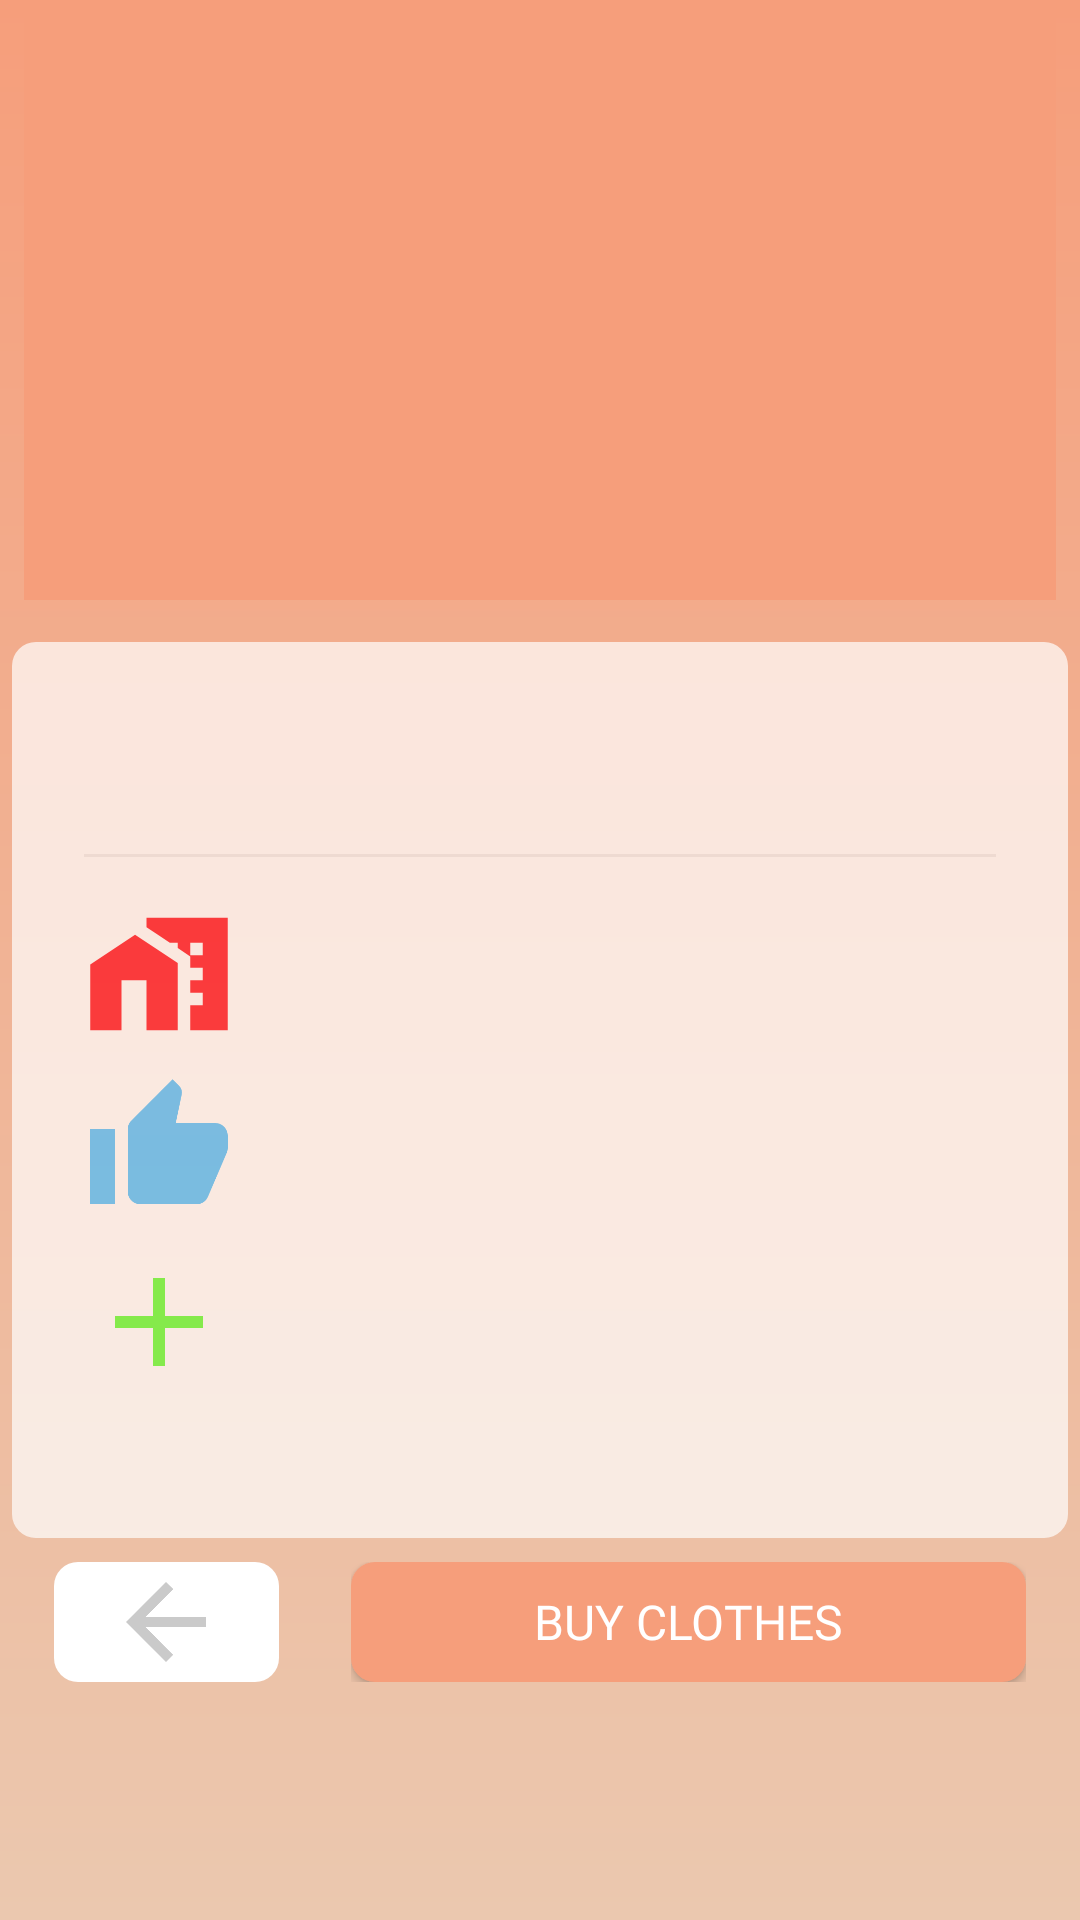

Layout XML and referenced resources for this Android screen:
<!-- AndroidManifest.xml: application theme AppTheme -->
<!-- res/layout/activity_products_details.xml -->
<?xml version="1.0" encoding="utf-8"?>
<androidx.constraintlayout.widget.ConstraintLayout xmlns:android="http://schemas.android.com/apk/res/android"
    xmlns:app="http://schemas.android.com/apk/res-auto"
    xmlns:tools="http://schemas.android.com/tools"
    android:layout_width="match_parent"
    android:layout_height="match_parent"
    android:background="@drawable/bggetstarted"
    tools:context=".views.ProductsDetailsActivity">

    <ScrollView
        android:layout_width="match_parent"
        android:layout_height="wrap_content"
        android:scrollbars="none"
        app:layout_constraintEnd_toEndOf="parent"
        app:layout_constraintStart_toStartOf="parent"
        app:layout_constraintTop_toTopOf="parent">
        <androidx.constraintlayout.widget.ConstraintLayout
            android:paddingBottom="50dp"
            android:layout_width="match_parent"
            android:layout_height="wrap_content">

            <ImageView
                android:layout_marginEnd="8dp"
                android:layout_marginStart="8dp"
                android:id="@+id/header_product_details"
                android:layout_width="match_parent"
                android:layout_height="200dp"
                android:scaleType="centerCrop"
                android:src="@color/orangePrimary"
                app:layout_constraintEnd_toEndOf="parent"
                app:layout_constraintStart_toStartOf="parent"
                app:layout_constraintTop_toTopOf="parent" />

            <TextView
                android:id="@+id/title_product"
                android:layout_width="wrap_content"
                android:layout_height="wrap_content"
                android:layout_marginTop="24dp"
                android:fontFamily="@font/kufamsemibold"
                android:lineSpacingExtra="9dp"
                android:textAlignment="center"
                android:textColor="@color/putih"
                android:textSize="16sp"
                app:layout_constraintEnd_toEndOf="parent"
                app:layout_constraintStart_toStartOf="parent"
                app:layout_constraintTop_toTopOf="parent" />

            <LinearLayout
                android:id="@+id/linearLayout"
                android:layout_width="match_parent"
                android:layout_height="wrap_content"
                android:layout_marginStart="4dp"
                android:layout_marginTop="14dp"
                android:layout_marginEnd="4dp"
                android:background="@drawable/bg_btn_daftar"
                android:orientation="vertical"
                android:alpha="0.7"
                android:paddingLeft="24dp"
                android:paddingTop="14dp"
                android:paddingRight="24dp"
                android:paddingBottom="16dp"
                app:layout_constraintEnd_toEndOf="parent"
                app:layout_constraintStart_toStartOf="parent"
                app:layout_constraintTop_toBottomOf="@+id/header_product_details">

                <TextView
                    android:id="@+id/nama_product"
                    android:layout_width="wrap_content"
                    android:layout_height="wrap_content"
                    android:fontFamily="@font/kufamregular"
                    android:textColor="@color/hitamPrimary"
                    android:textSize="16sp" />

                <TextView
                    android:id="@+id/harga_product"
                    android:layout_width="wrap_content"
                    android:layout_height="wrap_content"
                    android:layout_marginTop="2dp"
                    android:fontFamily="@font/kufamregular"
                    android:textColor="@color/greenPrimary"
                    android:textSize="14sp" />

                <View
                    android:layout_width="match_parent"
                    android:layout_height="1dp"
                    android:layout_marginTop="14dp"
                    android:layout_marginBottom="14dp"
                    android:background="#ededed" />

                <LinearLayout
                    android:background="@drawable/bg_btn_daftar"
                    android:layout_width="match_parent"
                    android:layout_height="wrap_content"
                    android:layout_marginBottom="8dp"
                    android:orientation="horizontal">

                    <ImageView
                        android:layout_width="50dp"
                        android:layout_height="50dp"
                        android:src="@drawable/bahan_icon" />

                    <LinearLayout
                        android:layout_width="wrap_content"
                        android:layout_height="wrap_content"
                        android:layout_gravity="center"
                        android:layout_marginLeft="8dp"
                        android:orientation="vertical">

                        <TextView
                            android:id="@+id/bahan"
                            android:layout_width="wrap_content"
                            android:layout_height="wrap_content"
                            android:fontFamily="@font/kufamregular"
                            android:textColor="@color/hitamPrimary"
                            android:textSize="16sp" />
                    </LinearLayout>
                </LinearLayout>

                <LinearLayout
                    android:background="@drawable/bg_btn_daftar"                    android:layout_width="match_parent"
                    android:layout_height="wrap_content"
                    android:layout_marginBottom="8dp"
                    android:orientation="horizontal">

                    <ImageView
                        android:layout_width="50dp"
                        android:layout_height="50dp"
                        android:src="@drawable/kualitas_icon" />

                    <LinearLayout
                        android:layout_width="wrap_content"
                        android:layout_height="wrap_content"
                        android:layout_gravity="center"
                        android:layout_marginLeft="8dp"
                        android:orientation="vertical">

                        <TextView
                            android:id="@+id/kualitas"
                            android:layout_width="wrap_content"
                            android:layout_height="wrap_content"
                            android:fontFamily="@font/kufamregular"
                            android:textColor="@color/hitamPrimary"
                            android:textSize="16sp" />
                    </LinearLayout>
                </LinearLayout>

                <LinearLayout
                    android:background="@drawable/bg_btn_daftar"
                    android:layout_width="match_parent"
                    android:layout_height="wrap_content"
                    android:layout_marginBottom="8dp"
                    android:orientation="horizontal">

                    <ImageView
                        android:layout_width="50dp"
                        android:layout_height="50dp"
                        android:src="@drawable/kelebihan_icon" />

                    <LinearLayout
                        android:layout_width="wrap_content"
                        android:layout_height="wrap_content"
                        android:layout_gravity="center"
                        android:layout_marginLeft="8dp"
                        android:orientation="vertical">

                        <TextView
                            android:id="@+id/kelebihan"
                            android:layout_width="wrap_content"
                            android:layout_height="wrap_content"
                            android:fontFamily="@font/kufamregular"
                            android:textColor="@color/hitamPrimary"
                            android:textSize="16sp" />
                    </LinearLayout>
                </LinearLayout>

                <TextView
                    android:id="@+id/description_products"
                    android:layout_width="wrap_content"
                    android:layout_height="wrap_content"
                    android:layout_marginTop="4dp"
                    android:fontFamily="@font/kufamregular"
                    android:textColor="@color/abuabu"
                    android:textSize="14sp" />
            </LinearLayout>

            <LinearLayout
                android:layout_width="match_parent"
                android:layout_height="wrap_content"
                android:layout_marginStart="18dp"
                android:layout_marginTop="8dp"
                android:layout_marginEnd="18dp"
                android:orientation="horizontal"
                android:weightSum="4"
                app:layout_constraintEnd_toEndOf="parent"
                app:layout_constraintStart_toStartOf="parent"
                app:layout_constraintTop_toBottomOf="@+id/linearLayout">

                <LinearLayout
                    android:layout_weight="1"
                    android:orientation="vertical"
                    android:layout_width="0dp"
                    android:layout_height="wrap_content">
                    <LinearLayout
                        android:id="@+id/btn_kembalikehome"
                        android:layout_width="match_parent"
                        android:layout_height="40dp"
                        android:background="@drawable/bg_btn_daftar"
                        android:gravity="center"
                        android:orientation="vertical">

                        <ImageView
                            android:layout_width="40dp"
                            android:layout_height="40dp"
                            android:src="@drawable/ic_back" />
                    </LinearLayout>
                </LinearLayout>

                <LinearLayout
                    android:layout_marginLeft="24dp"
                    android:layout_weight="3"
                    android:orientation="vertical"
                    android:layout_width="0dp"
                    android:layout_height="wrap_content">
                    <Button
                        style="@style/btn_orangeprimary"
                        android:id="@+id/btn_buyclothes"
                        android:text="@string/btn_buy_clothes" />
                </LinearLayout>
            </LinearLayout>

        </androidx.constraintlayout.widget.ConstraintLayout>

    </ScrollView>

</androidx.constraintlayout.widget.ConstraintLayout>
<!-- resources referenced by this layout -->
<resources>
  <color name="abuabu">#525252</color>
  <color name="greenPrimary">#1abc9c</color>
  <color name="hitamPrimary">#21272C</color>
  <color name="orangePrimary">#F69E7B</color>
  <color name="putih">#ffffff</color>
  <!-- drawable bahan_icon (drawable) -->
  <vector android:height="24dp" android:tint="#FF0716"
      android:viewportHeight="24" android:viewportWidth="24"
      android:width="24dp" xmlns:android="http://schemas.android.com/apk/res/android">
      <path android:fillColor="@android:color/white" android:pathData="M8.17,5.7L1,10.48V21h5v-8h4v8h5V10.25z"/>
      <path android:fillColor="@android:color/white" android:pathData="M10,3v1.51l2,1.33L13.73,7L15,7v0.85l2,1.34L17,11h2v2h-2v2h2v2h-2v4h6L23,3L10,3zM19,9h-2L17,7h2v2z"/>
  </vector>
  <!-- drawable bg_btn_daftar (drawable) -->
  <?xml version="1.0" encoding="utf-8"?>
  <shape xmlns:android="http://schemas.android.com/apk/res/android">
  
      <solid
          android:color="@color/putih"/>
  
      <corners
          android:radius="8dp"/>
  
  </shape>
  <!-- drawable bggetstarted (drawable) -->
  <shape xmlns:android="http://schemas.android.com/apk/res/android"
      android:shape="rectangle">
  
  
      <gradient
          android:angle="90"
          android:endColor="@color/orangePrimary"
          android:startColor="#EBC8AF"/>
  
      <size
          android:width="720dp"
          android:height="1080dp" />
  
  </shape>
  <!-- drawable ic_back (drawable) -->
  <vector android:height="88dp" android:tint="#CACACA"
      android:viewportHeight="24.0" android:viewportWidth="24.0"
      android:width="88dp" xmlns:android="http://schemas.android.com/apk/res/android">
      <path android:fillColor="#FF000000" android:pathData="M20,11H7.83l5.59,-5.59L12,4l-8,8 8,8 1.41,-1.41L7.83,13H20v-2z"/>
  </vector>
  <!-- drawable kelebihan_icon (drawable) -->
  <vector android:height="24dp" android:tint="#58FF28"
      android:viewportHeight="24" android:viewportWidth="24"
      android:width="24dp" xmlns:android="http://schemas.android.com/apk/res/android">
      <path android:fillColor="@android:color/white" android:pathData="M19,13h-6v6h-2v-6H5v-2h6V5h2v6h6v2z"/>
  </vector>
  <!-- drawable kualitas_icon (drawable) -->
  <vector android:height="24dp" android:tint="#49BEFF"
      android:viewportHeight="24" android:viewportWidth="24"
      android:width="24dp" xmlns:android="http://schemas.android.com/apk/res/android">
      <path android:fillColor="@android:color/white" android:pathData="M1,21h4L5,9L1,9v12zM23,10c0,-1.1 -0.9,-2 -2,-2h-6.31l0.95,-4.57 0.03,-0.32c0,-0.41 -0.17,-0.79 -0.44,-1.06L14.17,1 7.59,7.59C7.22,7.95 7,8.45 7,9v10c0,1.1 0.9,2 2,2h9c0.83,0 1.54,-0.5 1.84,-1.22l3.02,-7.05c0.09,-0.23 0.14,-0.47 0.14,-0.73v-2z"/>
  </vector>
  <string name="btn_buy_clothes">Buy clothes</string>
  <style name="btn_orangeprimary">btn_orangeprimary&gt;
          <item name="android:layout_width">match_parent</item>
          <item name="android:layout_height">40dp</item>
          <item name="android:background">@drawable/bg_btn_masuk</item>
          <item name="android:fontFamily">@font/kufammedium</item>
          <item name="android:textColor">@color/putih</item>
          <item name="android:textSize">16sp</item>
      </style>
  <style name="AppTheme" parent="Theme.AppCompat.Light.NoActionBar">
          
          <item name="colorPrimary">@color/colorPrimary</item>
          <item name="colorPrimaryDark">@color/colorPrimaryDark</item>
          <item name="colorAccent">@color/colorAccent</item>
      </style>
      //button
  <!-- drawable bg_btn_masuk (drawable) -->
  <?xml version="1.0" encoding="utf-8"?>
  <shape xmlns:android="http://schemas.android.com/apk/res/android">
  
      <solid
          android:color="@color/orangePrimary"/>
  
      <corners
          android:radius="8dp"/>
  
  
  </shape>
  <color name="colorPrimary">#EEDAD1</color>
  <color name="colorPrimaryDark">#F69E7B</color>
  <color name="colorAccent">#D4B5B0</color>
</resources>
